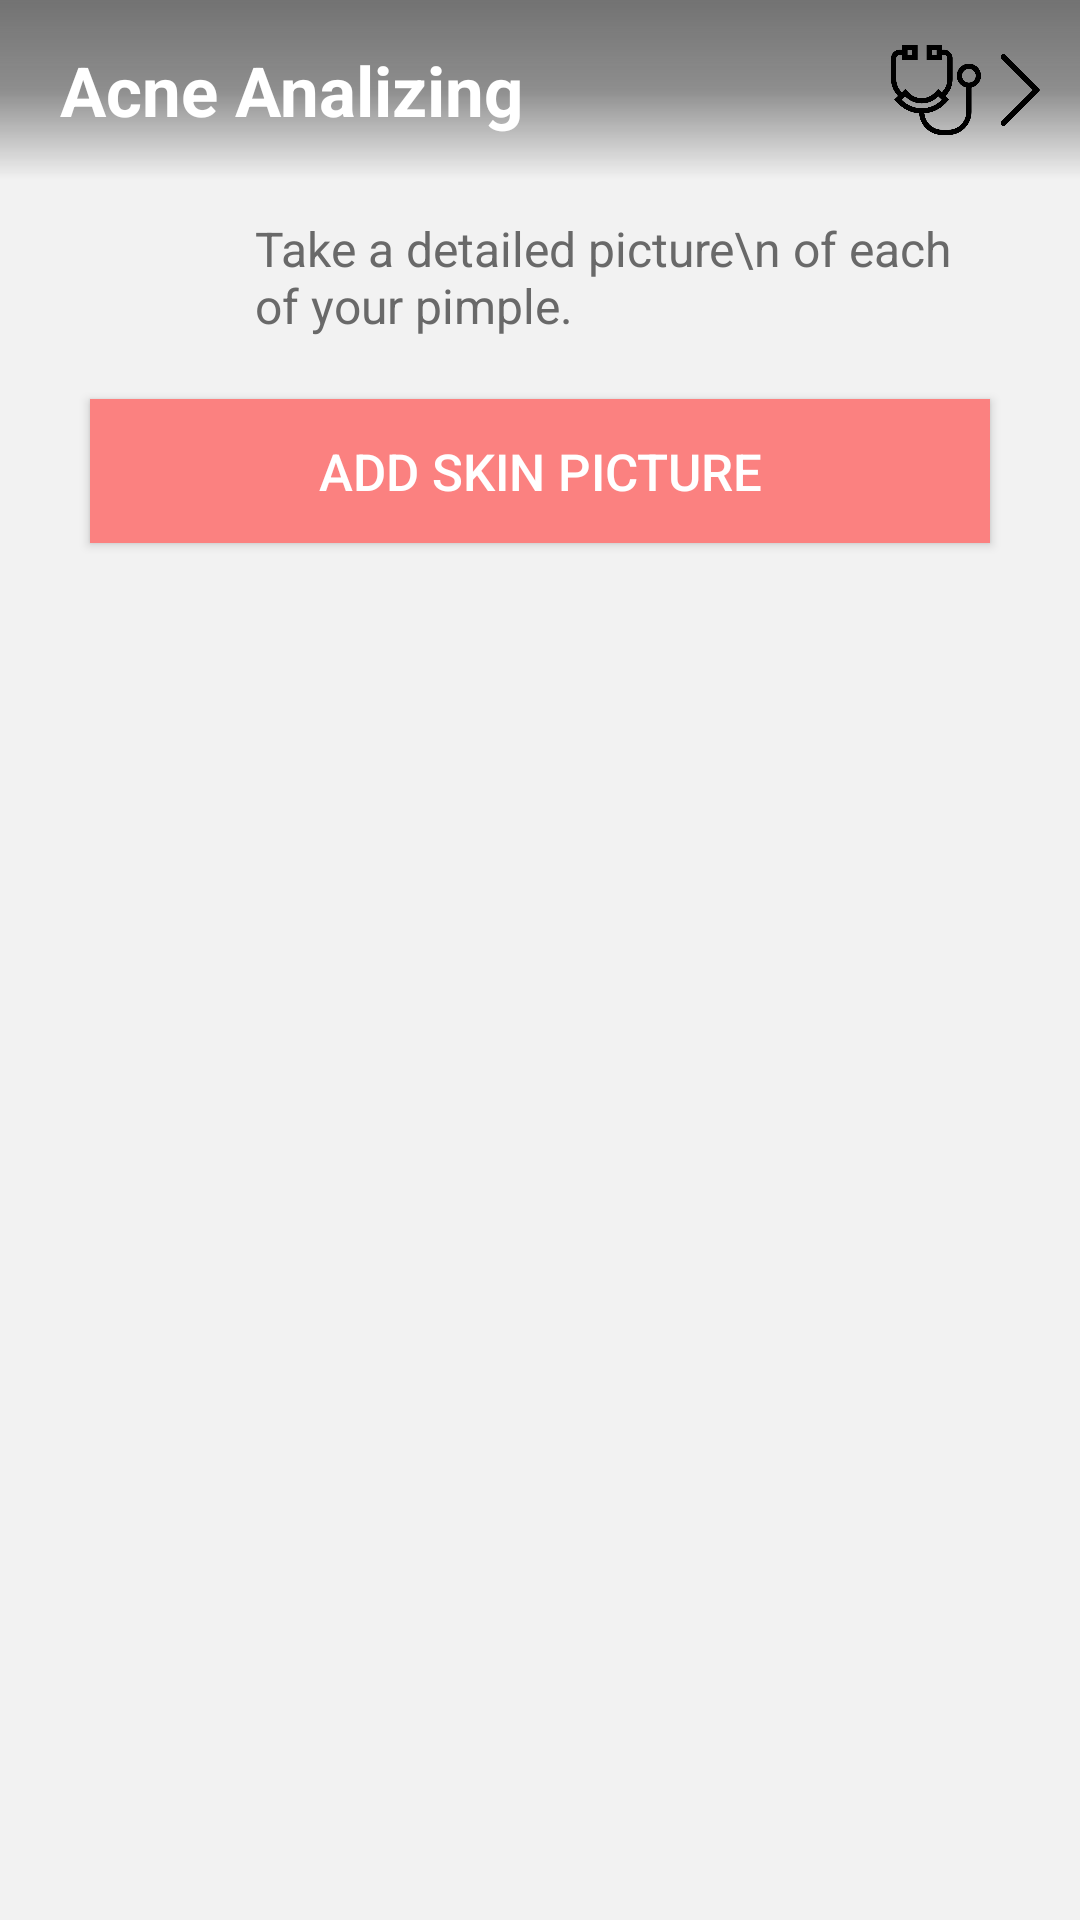

This screen was rendered from an Android layout file. Write that file and the resources it references.
<!-- AndroidManifest.xml: application theme AppTheme -->
<!-- res/layout/activity_main.xml -->
<?xml version="1.0" encoding="utf-8"?>
<androidx.constraintlayout.widget.ConstraintLayout xmlns:android="http://schemas.android.com/apk/res/android"
    xmlns:app="http://schemas.android.com/apk/res-auto"
    xmlns:tools="http://schemas.android.com/tools"
    android:layout_width="match_parent"
    android:layout_height="match_parent"
    android:background="@color/colorLightGray"
    tools:context=".MainActivity">

    <RelativeLayout
        android:id="@+id/action_bar"
        android:layout_width="match_parent"
        android:layout_height="60dp"
        android:background="@drawable/box_grad_trasp"
        app:layout_constraintTop_toTopOf="parent"
        app:layout_constraintRight_toRightOf="parent"
        app:layout_constraintLeft_toLeftOf="parent"
        app:layout_constraintBottom_toTopOf="@id/title_LinearLayout">
        <TextView
            android:id="@+id/action_bar_TextView"
            android:layout_width="match_parent"
            android:layout_height="match_parent"
            android:gravity="left|center_vertical"
            android:paddingLeft="20dp"
            android:layout_centerInParent="true"
            android:text="Acne Analizing"
            android:textSize="23dp"
            android:textStyle="bold"
            android:textColor="@color/colorWhite"/>
        <LinearLayout
            android:id="@+id/next_LinearLayout"
            android:layout_width="wrap_content"
            android:layout_height="wrap_content"
            android:layout_centerVertical="true"
            android:clickable="true"
            android:layout_alignRight="@+id/action_bar_TextView">
            <ImageView
                android:id="@+id/diag_ImageView"
                android:layout_width="30dp"
                android:layout_height="30dp"
                android:layout_marginRight="5dp"
                android:src="@drawable/clinic"/>
            <ImageView
                android:id="@+id/next_ImageView"
                android:layout_width="20dp"
                android:layout_height="30dp"
                android:layout_marginRight="8dp"
                android:src="@drawable/next"/>

        </LinearLayout>
    </RelativeLayout>

    <LinearLayout
        android:id="@+id/title_LinearLayout"
        android:layout_width="match_parent"
        android:layout_height="65dp"
        android:gravity="center"
        android:orientation="horizontal"
        app:layout_constraintTop_toBottomOf="@id/action_bar"
        app:layout_constraintRight_toRightOf="parent"
        app:layout_constraintLeft_toLeftOf="parent"
        app:layout_constraintBottom_toTopOf="@id/add_pic_btn"
        android:layout_marginLeft="30dp"
        android:layout_marginRight="30dp">
        <ImageView
            android:id="@+id/title_ImageView"
            android:layout_width="45dp"
            android:layout_height="match_parent"
            android:layout_gravity="center"
            android:layout_marginRight="10dp"
            android:alpha="0.75"
            android:src="@drawable/add_camera"/>
        <TextView
            android:id="@+id/title_TextView"
            android:layout_width="wrap_content"
            android:layout_height="wrap_content"
            android:layout_gravity="center"
            android:textColor="@color/colorMiddleGray"
            android:textSize="16dp"
            android:text="Take a detailed picture\n of each of your pimple."/>
    </LinearLayout>

    <Button
        android:id="@+id/add_pic_btn"
        android:layout_width="0dp"
        android:layout_height="wrap_content"
        android:text="Add Skin picture"
        android:textSize="17dp"
        android:textColor="@color/colorWhite"
        android:background="@color/colorLightRed"
        android:layout_marginTop="8dp"
        app:layout_constraintTop_toBottomOf="@id/title_LinearLayout"
        app:layout_constraintLeft_toLeftOf="@id/title_LinearLayout"
        app:layout_constraintRight_toRightOf="@id/title_LinearLayout"
        app:layout_constraintBottom_toTopOf="@id/picture_RecyclerView"/>


    <androidx.recyclerview.widget.RecyclerView
        android:id="@+id/picture_RecyclerView"
        android:layout_width="0dp"
        android:layout_height="0dp"
        android:layout_marginTop="5dp"
        android:layout_marginBottom="30dp"
        app:layout_constraintTop_toBottomOf="@id/add_pic_btn"
        app:layout_constraintLeft_toLeftOf="parent"
        app:layout_constraintRight_toRightOf="parent"
        app:layout_constraintBottom_toBottomOf="parent"/>



</androidx.constraintlayout.widget.ConstraintLayout>
<!-- resources referenced by this layout -->
<resources>
  <color name="colorLightGray">#f2f2f2</color>
  <color name="colorLightRed">#FB8180</color>
  <color name="colorMiddleGray">#696969</color>
  <color name="colorWhite">#FFF</color>
  <!-- drawable box_grad_trasp (drawable) -->
  <?xml version="1.0" encoding="utf-8"?>
  <shape xmlns:android="http://schemas.android.com/apk/res/android">
      <gradient
          android:startColor="#EE696969"
          android:centerColor="#BB696969"
          android:endColor="#00474747"
          android:angle="270"
          />
  </shape>
  <!-- drawable clinic: png bitmap (drawable, 18869 bytes) -->
  <!-- drawable next: png bitmap (drawable, 5572 bytes) -->
  <style name="AppTheme" parent="Theme.AppCompat.Light.NoActionBar">
          
          <item name="colorPrimary">@color/colorPrimary</item>
          <item name="colorPrimaryDark">@color/colorDarkGray</item>
          <item name="colorAccent">@color/colorAccent</item>
      </style>
  <color name="colorPrimary">#6200EE</color>
  <color name="colorDarkGray">#474747</color>
  <color name="colorAccent">#FB8180</color>
</resources>
